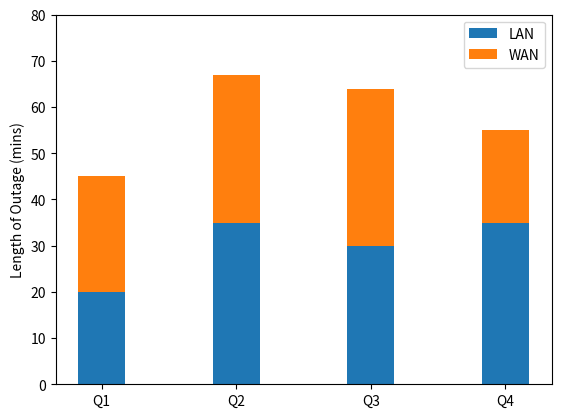

The matplotlib source for this figure:
#!/usr/bin/python3

import numpy as np
import matplotlib.pyplot as plt

N = 4
localnetMeans = (20, 35, 30, 35) #LAN length of outage (mins)
wanMeans = (25, 32, 34, 20) #WAN length of outage (min)
ind = np.arange(N)    # the x locations for the groups
# the width of the bars: can also be len(x) sequence
width = 0.35

# describe where to display p1
p1 = plt.bar(ind, localnetMeans, width)
# stack p2 on top of p1
p2 = plt.bar(ind, wanMeans, width, bottom=localnetMeans)

# Describe the table metadata
plt.ylabel("Length of Outage (mins)")
plt.savefig("2018summary.png")
plt.xticks(ind, ("Q1", "Q2", "Q3", "Q4"))
plt.yticks(np.arange(0, 81, 10))
plt.legend((p1[0], p2[0]), ("LAN", "WAN"))

# display the graph
plt.show()
